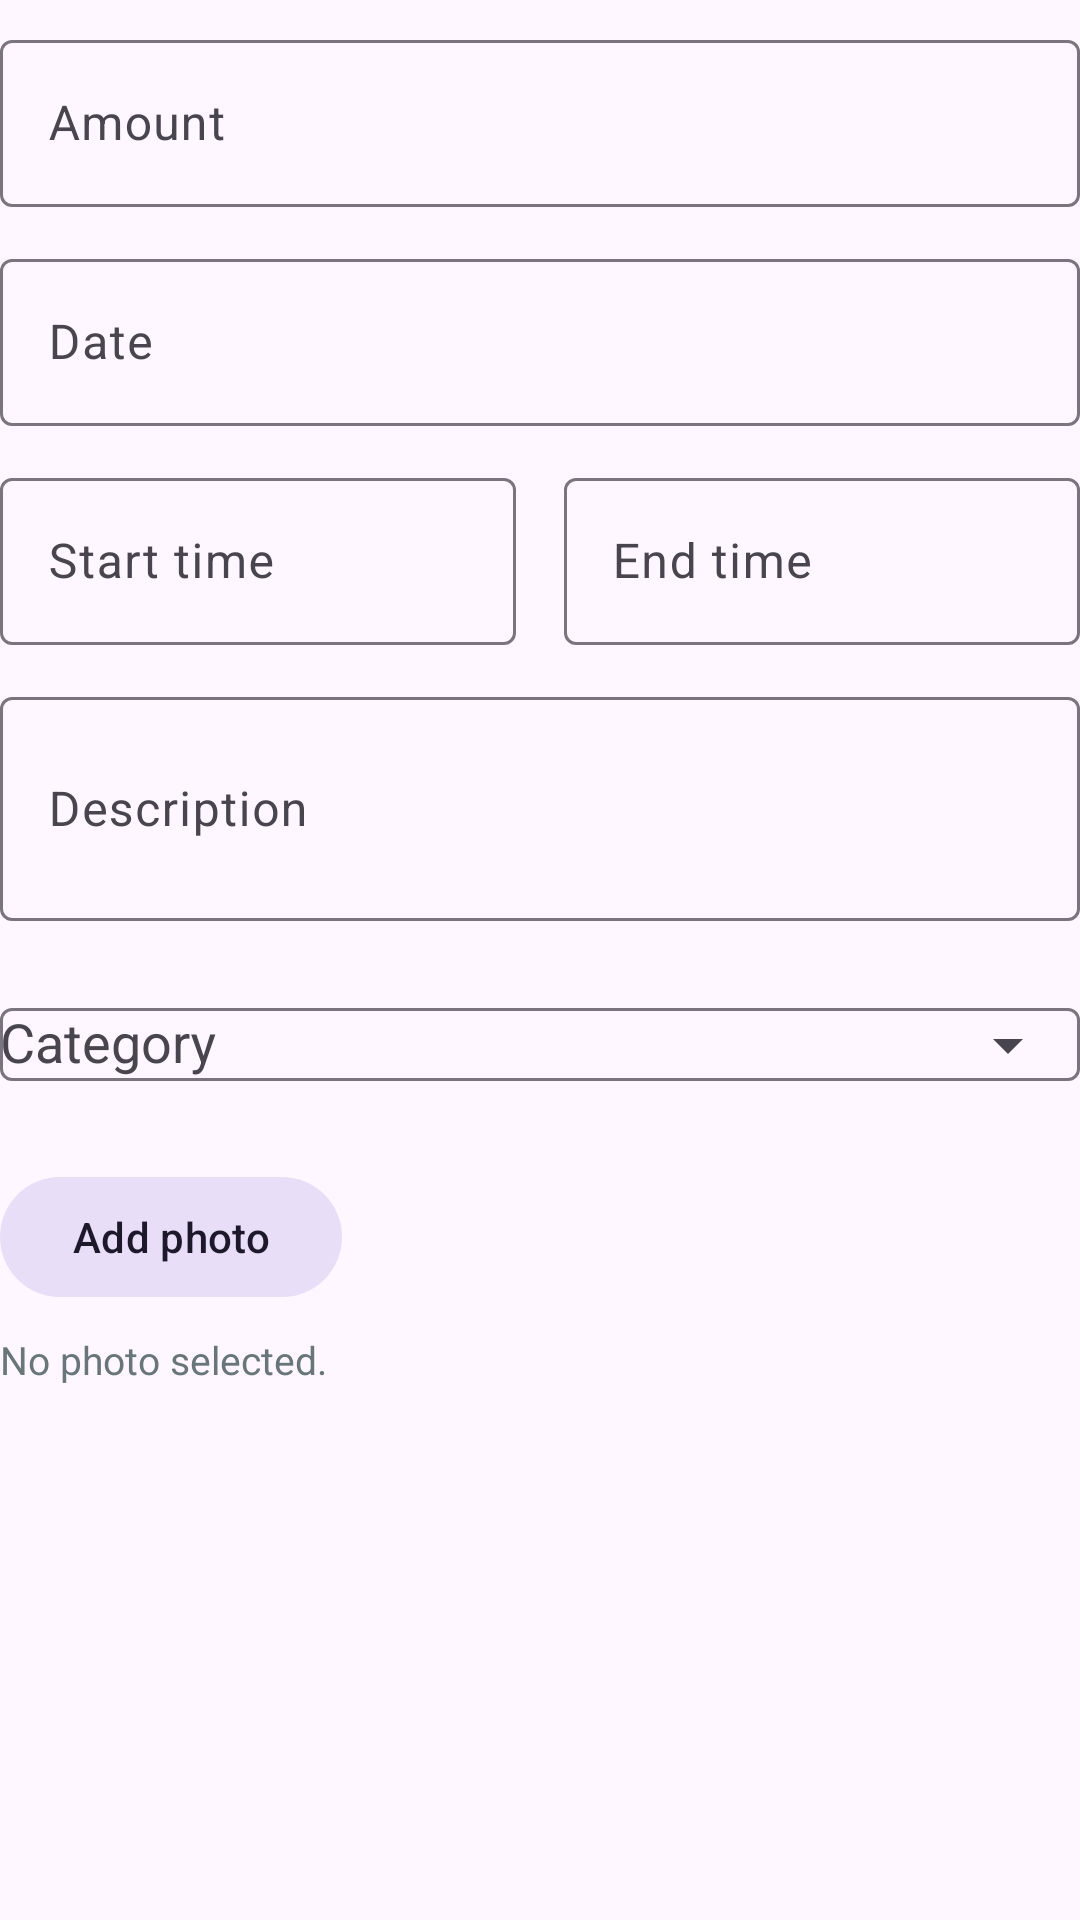

Reconstruct the res/layout file that produces this screen, plus the resources it refers to.
<!-- AndroidManifest.xml: application theme Theme.Splurge -->
<!-- res/layout/dialog_expense_entry.xml -->
<?xml version="1.0" encoding="utf-8"?>
<ScrollView xmlns:android="http://schemas.android.com/apk/res/android"
    xmlns:app="http://schemas.android.com/apk/res-auto"
    android:layout_width="match_parent"
    android:layout_height="wrap_content">

    <LinearLayout
        android:layout_width="match_parent"
        android:layout_height="wrap_content"
        android:orientation="vertical"
        android:paddingTop="8dp">

        <com.google.android.material.textfield.TextInputLayout
            android:layout_width="match_parent"
            android:layout_height="wrap_content"
            android:hint="@string/expense_amount_hint">

            <com.google.android.material.textfield.TextInputEditText
                android:id="@+id/expense_amount_input"
                android:layout_width="match_parent"
                android:layout_height="wrap_content"
                android:inputType="numberDecimal"
                android:maxLines="1"
                android:singleLine="true" />

        </com.google.android.material.textfield.TextInputLayout>

        <com.google.android.material.textfield.TextInputLayout
            android:layout_width="match_parent"
            android:layout_height="wrap_content"
            android:layout_marginTop="12dp"
            android:hint="@string/expense_date_hint">

            <com.google.android.material.textfield.TextInputEditText
                android:id="@+id/expense_date_input"
                android:layout_width="match_parent"
                android:layout_height="wrap_content"
                android:clickable="true"
                android:focusable="false"
                android:inputType="none" />

        </com.google.android.material.textfield.TextInputLayout>

        <LinearLayout
            android:layout_width="match_parent"
            android:layout_height="wrap_content"
            android:layout_marginTop="12dp"
            android:baselineAligned="false"
            android:orientation="horizontal">

            <com.google.android.material.textfield.TextInputLayout
                android:layout_width="0dp"
                android:layout_height="wrap_content"
                android:layout_marginEnd="8dp"
                android:layout_weight="1"
                android:hint="@string/expense_start_time_hint">

                <com.google.android.material.textfield.TextInputEditText
                    android:id="@+id/expense_start_time_input"
                    android:layout_width="match_parent"
                    android:layout_height="wrap_content"
                    android:clickable="true"
                    android:focusable="false"
                    android:inputType="none" />

            </com.google.android.material.textfield.TextInputLayout>

            <com.google.android.material.textfield.TextInputLayout
                android:layout_width="0dp"
                android:layout_height="wrap_content"
                android:layout_marginStart="8dp"
                android:layout_weight="1"
                android:hint="@string/expense_end_time_hint">

                <com.google.android.material.textfield.TextInputEditText
                    android:id="@+id/expense_end_time_input"
                    android:layout_width="match_parent"
                    android:layout_height="wrap_content"
                    android:clickable="true"
                    android:focusable="false"
                    android:inputType="none" />

            </com.google.android.material.textfield.TextInputLayout>

        </LinearLayout>

        <com.google.android.material.textfield.TextInputLayout
            android:layout_width="match_parent"
            android:layout_height="wrap_content"
            android:layout_marginTop="12dp"
            android:hint="@string/expense_description_hint">

            <com.google.android.material.textfield.TextInputEditText
                android:id="@+id/expense_description_input"
                android:layout_width="match_parent"
                android:layout_height="wrap_content"
                android:inputType="textCapSentences|textMultiLine"
                android:minLines="2" />

        </com.google.android.material.textfield.TextInputLayout>

        <com.google.android.material.textfield.TextInputLayout
            android:layout_width="match_parent"
            android:layout_height="wrap_content"
            android:layout_marginTop="12dp"
            android:hint="@string/expense_category_hint"
            app:endIconMode="dropdown_menu">

            <com.google.android.material.textfield.MaterialAutoCompleteTextView
                android:id="@+id/expense_category_input"
                android:layout_width="match_parent"
                android:layout_height="wrap_content"
                android:inputType="none" />

        </com.google.android.material.textfield.TextInputLayout>

        <LinearLayout
            android:layout_width="match_parent"
            android:layout_height="wrap_content"
            android:layout_marginTop="16dp"
            android:orientation="horizontal">

            <com.google.android.material.button.MaterialButton
                android:id="@+id/select_photo_button"
                style="@style/Widget.Material3.Button.TonalButton"
                android:layout_width="wrap_content"
                android:layout_height="wrap_content"
                android:text="@string/select_photo_button" />

            <com.google.android.material.button.MaterialButton
                android:id="@+id/remove_photo_button"
                style="@style/Widget.Material3.Button.TextButton"
                android:layout_width="wrap_content"
                android:layout_height="wrap_content"
                android:text="@string/remove_photo_button"
                android:visibility="gone" />

        </LinearLayout>

        <TextView
            android:id="@+id/selected_photo_label"
            android:layout_width="wrap_content"
            android:layout_height="wrap_content"
            android:layout_marginTop="8dp"
            android:text="@string/no_photo_selected"
            android:textColor="@color/dashboard_muted_text"
            android:textSize="13sp" />

        <ImageView
            android:id="@+id/dialog_photo_preview"
            android:layout_width="120dp"
            android:layout_height="120dp"
            android:layout_marginTop="12dp"
            android:adjustViewBounds="true"
            android:contentDescription="@string/expense_photo_preview"
            android:scaleType="centerCrop"
            android:visibility="gone"
            tools:src="@drawable/ic_launcher_foreground_image"
            tools:visibility="visible"
            xmlns:tools="http://schemas.android.com/tools" />

    </LinearLayout>

</ScrollView>
<!-- resources referenced by this layout -->
<resources>
  <color name="dashboard_muted_text">#FF68767A</color>
  <!-- drawable ic_launcher_foreground_image: png bitmap (drawable-nodpi, 236710 bytes) -->
  <string name="expense_amount_hint">Amount</string>
  <string name="expense_category_hint">Category</string>
  <string name="expense_date_hint">Date</string>
  <string name="expense_description_hint">Description</string>
  <string name="expense_end_time_hint">End time</string>
  <string name="expense_photo_preview">Expense photo preview</string>
  <string name="expense_start_time_hint">Start time</string>
  <string name="no_photo_selected">No photo selected.</string>
  <string name="remove_photo_button">Remove photo</string>
  <string name="select_photo_button">Add photo</string>
  <style name="Theme.Splurge" parent="Base.Theme.Splurge" />
  <style name="Base.Theme.Splurge" parent="Theme.Material3.DayNight.NoActionBar">
          
          
      </style>
</resources>
